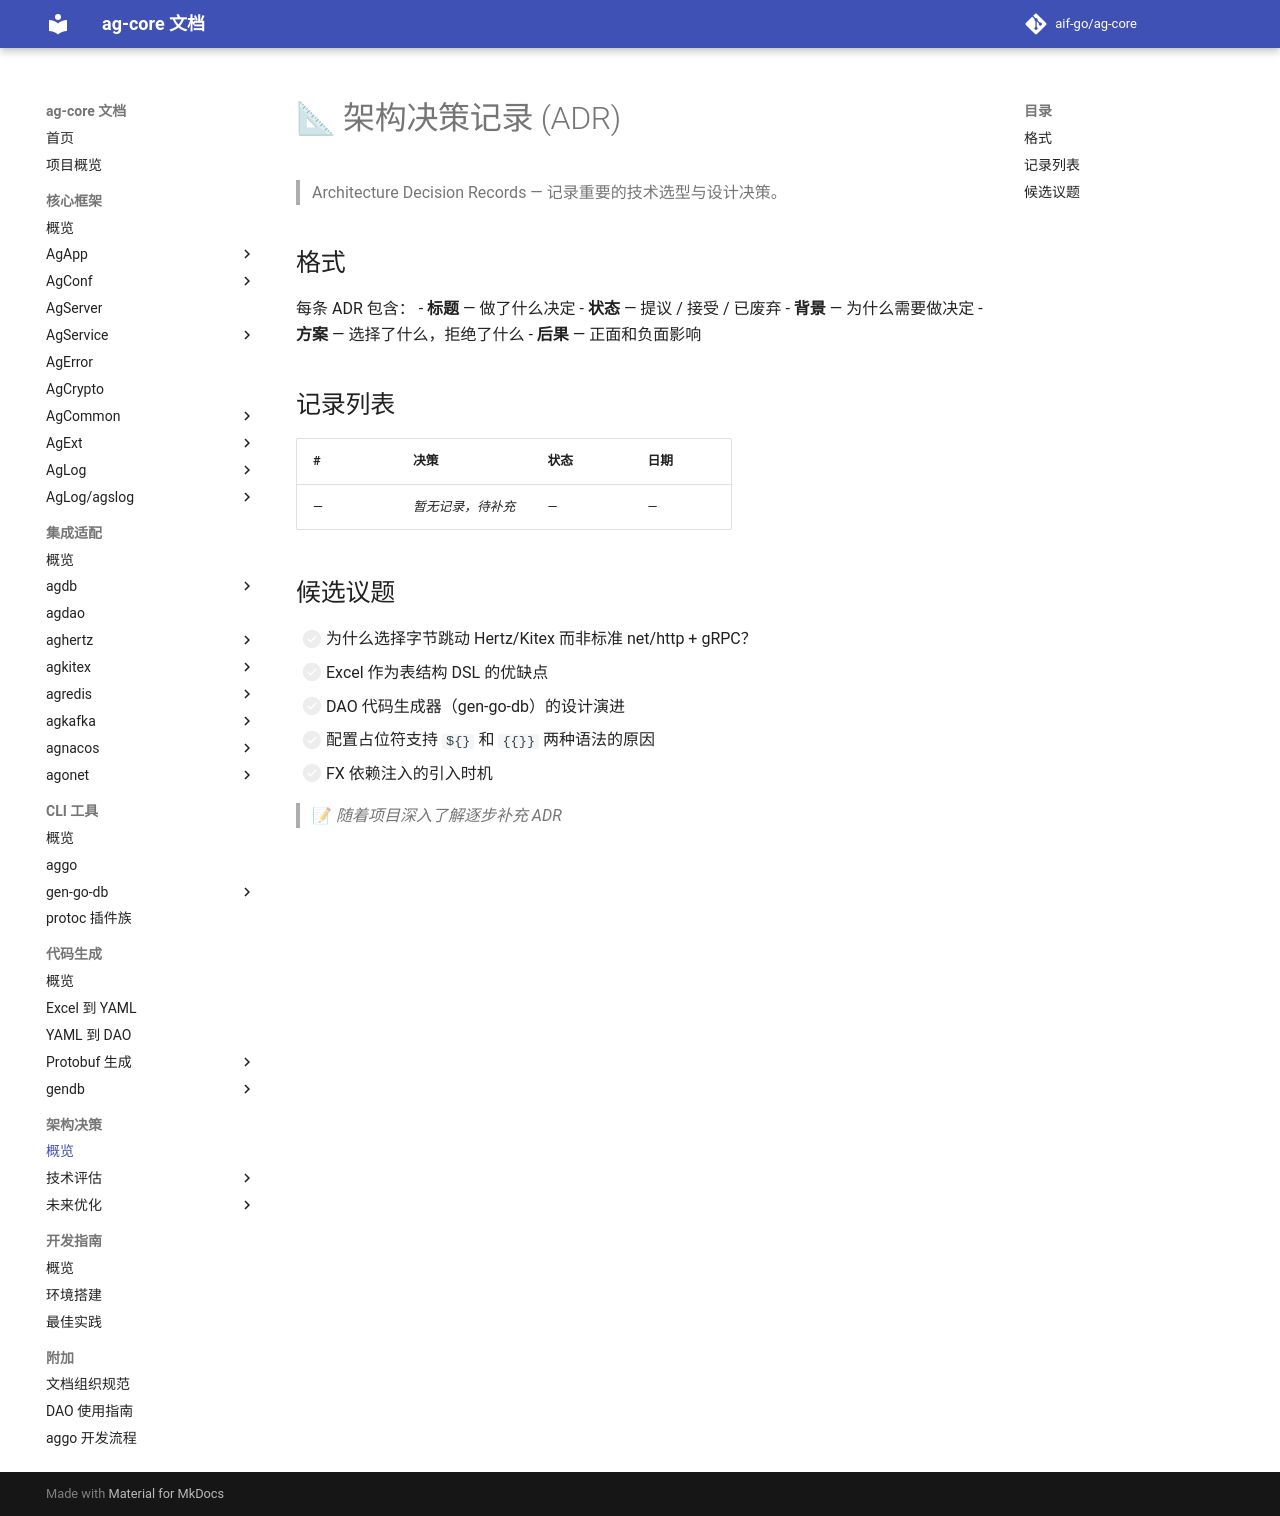

repository: aif-go/ag-core-docs · page: 架构决策/00-架构决策/index.html · generator: mkdocs

---
tags:
  - ag-core
  - index
  - adr
---

# 📐 架构决策记录 (ADR)

> Architecture Decision Records — 记录重要的技术选型与设计决策。

## 格式

每条 ADR 包含：
- **标题** — 做了什么决定
- **状态** — 提议 / 接受 / 已废弃
- **背景** — 为什么需要做决定
- **方案** — 选择了什么，拒绝了什么
- **后果** — 正面和负面影响

## 记录列表

| # | 决策 | 状态 | 日期 |
|---|------|------|------|
| — | *暂无记录，待补充* | — | — |

## 候选议题

- [ ] 为什么选择字节跳动 Hertz/Kitex 而非标准 net/http + gRPC？
- [ ] Excel 作为表结构 DSL 的优缺点
- [ ] DAO 代码生成器（gen-go-db）的设计演进
- [ ] 配置占位符支持 `${}` 和 `{{}}` 两种语法的原因
- [ ] FX 依赖注入的引入时机

> 📝 *随着项目深入了解逐步补充 ADR*
